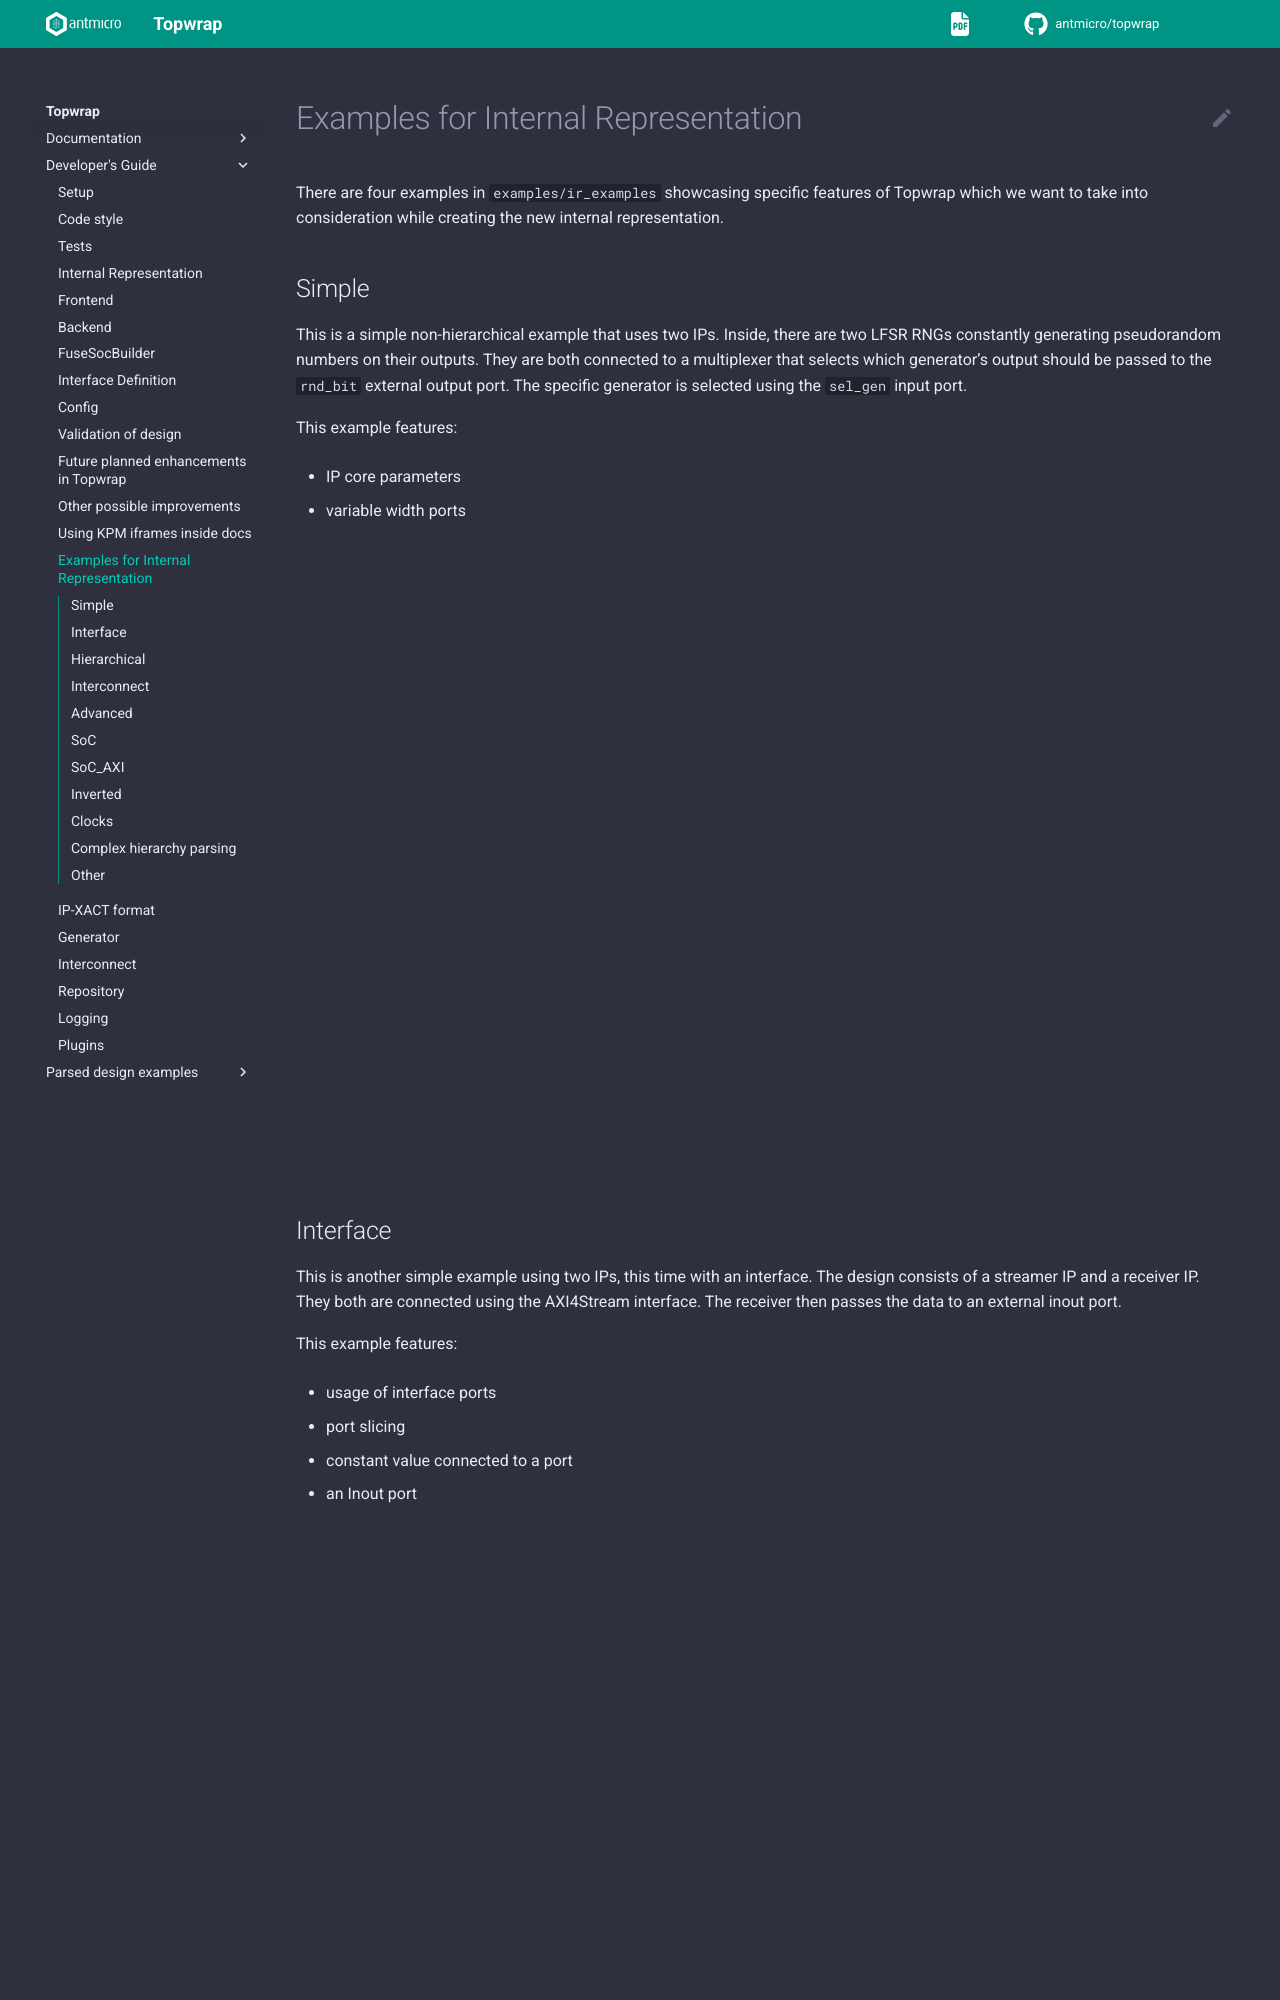

repository: antmicro/topwrap · page: developers_guide/ir-examples.html · generator: sphinx

# Examples for Internal Representation

There are four examples in `examples/ir_examples` showcasing specific features of Topwrap which we want to take into consideration while creating the new internal representation.

## Simple

This is a simple non-hierarchical example that uses two IPs. Inside, there are two LFSR RNGs constantly generating pseudorandom numbers on their outputs. They are both connected to a multiplexer that selects which generator's output should be passed to the `rnd_bit` external output port. The specific generator is selected using the `sel_gen` input port.

This example features:
- IP core parameters
- variable width ports

```{pipeline_manager}
:graph: ../../build/kpm_jsons/data_ir_examples_simple.json
:spec: ../../build/kpm_jsons/spec_ir_examples_simple.json
```

## Interface

This is another simple example using two IPs, this time with an interface. The design consists of a streamer IP and a receiver IP. They both are connected using the AXI4Stream interface. The receiver then passes the data to an external inout port.

This example features:
- usage of interface ports
- port slicing
- constant value connected to a port
- an Inout port

```{pipeline_manager}
:graph: ../../build/kpm_jsons/data_ir_examples_interface.json
:spec: ../../build/kpm_jsons/spec_ir_examples_interface.json
```
